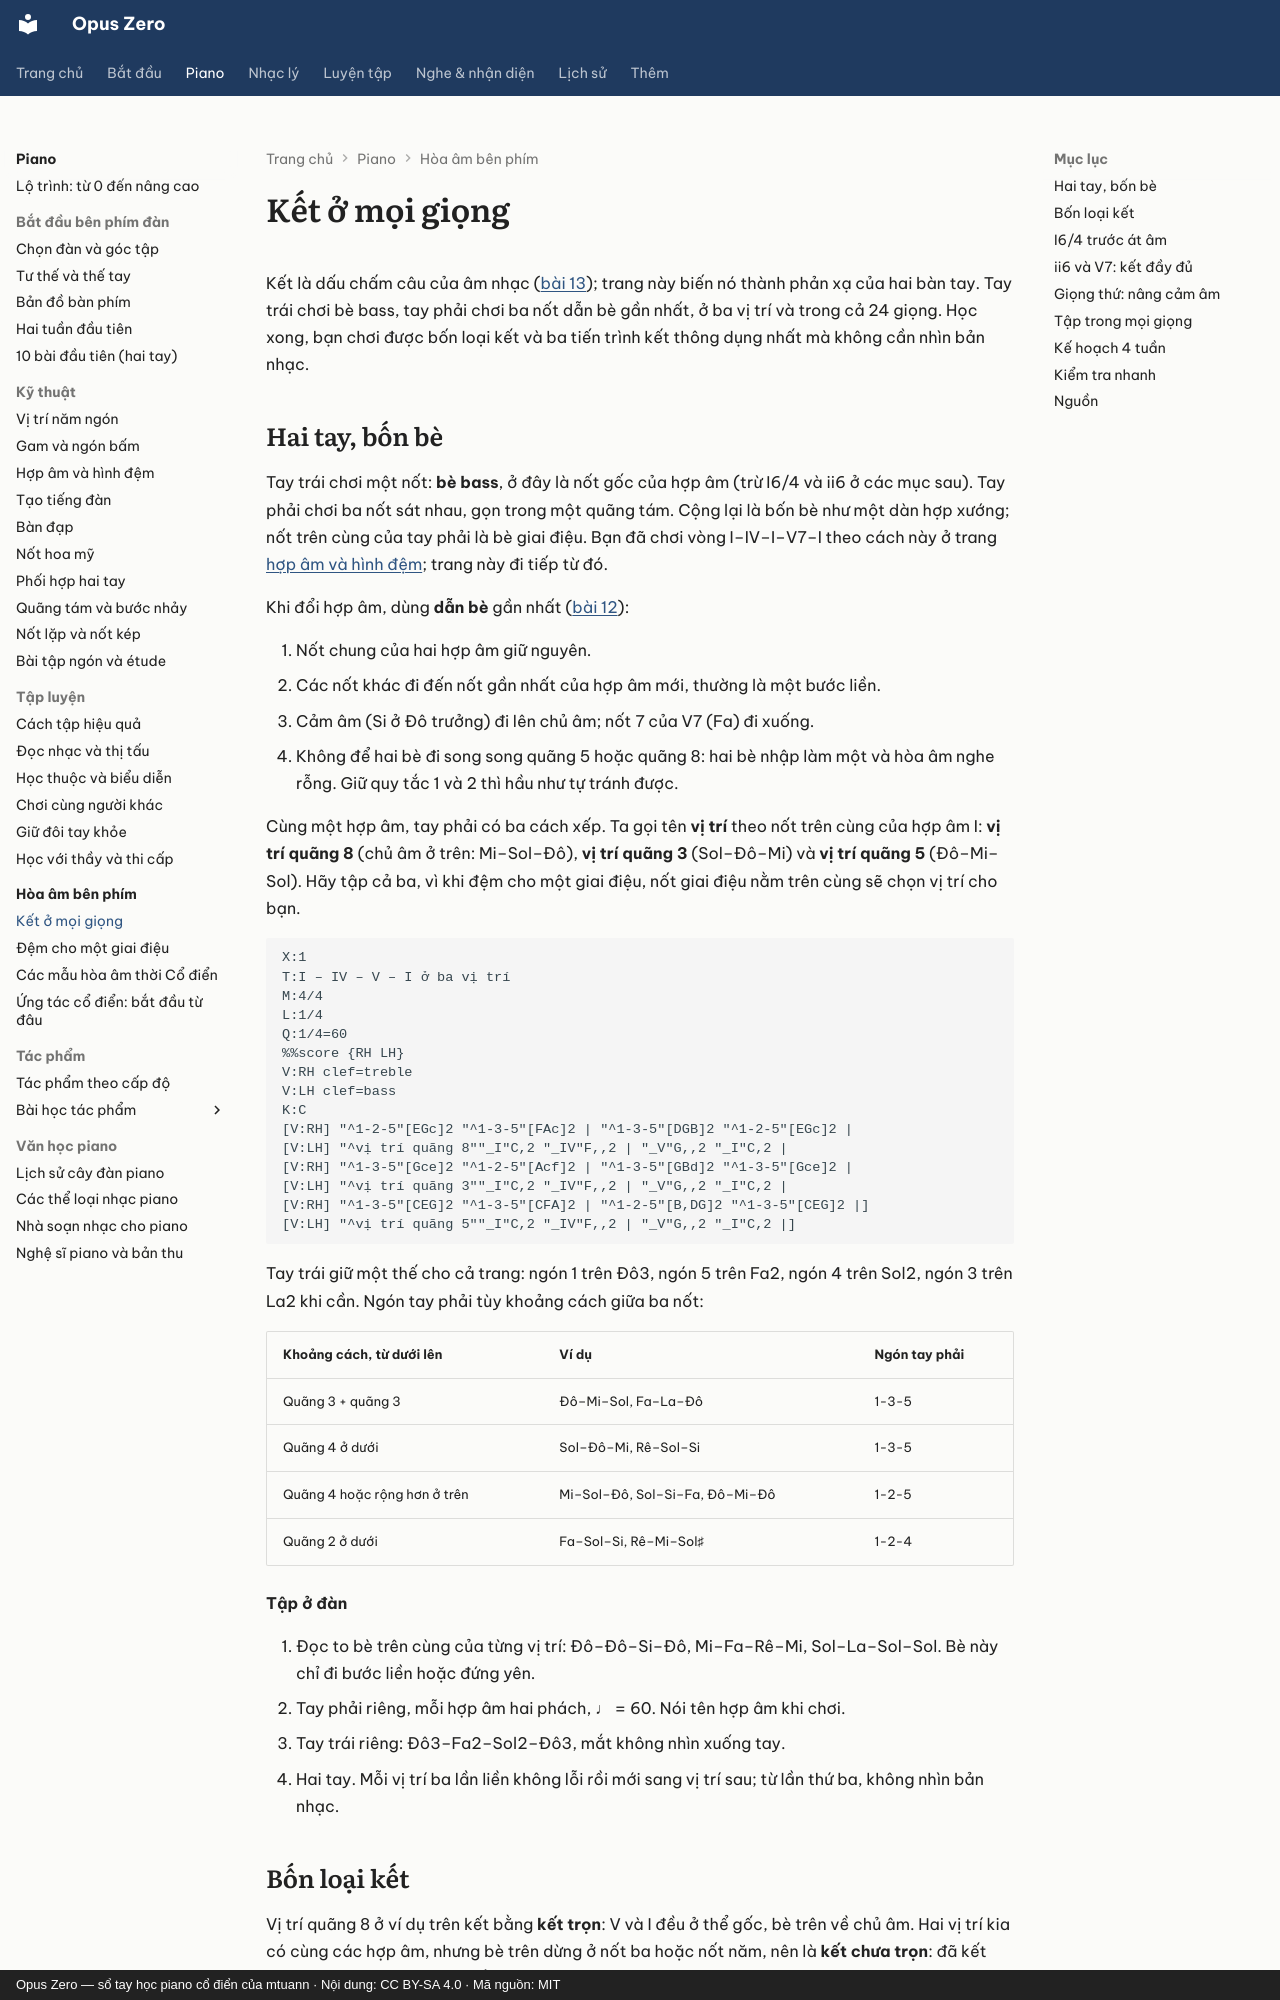

repository: mtuann/opus-zero · page: piano/hoa-am/ket/index.html · generator: mkdocs · copyright: Opus Zero — sổ tay học piano cổ điển của mtuann · Nội dung: CC BY-SA 4.0 · Mã nguồn: MIT

# Kết ở mọi giọng

Kết là dấu chấm câu của âm nhạc ([bài 13](../../nhac-ly/13-ket.md)); trang này biến nó thành phản xạ của hai bàn tay. Tay trái chơi bè bass, tay phải chơi ba nốt dẫn bè gần nhất, ở ba vị trí và trong cả 24 giọng. Học xong, bạn chơi được bốn loại kết và ba tiến trình kết thông dụng nhất mà không cần nhìn bản nhạc.

## Hai tay, bốn bè

Tay trái chơi một nốt: **bè bass**, ở đây là nốt gốc của hợp âm (trừ I6/4 và ii6 ở các mục sau). Tay phải chơi ba nốt sát nhau, gọn trong một quãng tám. Cộng lại là bốn bè như một dàn hợp xướng; nốt trên cùng của tay phải là bè giai điệu. Bạn đã chơi vòng I–IV–I–V7–I theo cách này ở trang [hợp âm và hình đệm](../hop-am-rai.md); trang này đi tiếp từ đó.

Khi đổi hợp âm, dùng **dẫn bè** gần nhất ([bài 12](../../nhac-ly/12-hoa-am-chuc-nang.md)):

1. Nốt chung của hai hợp âm giữ nguyên.
2. Các nốt khác đi đến nốt gần nhất của hợp âm mới, thường là một bước liền.
3. Cảm âm (Si ở Đô trưởng) đi lên chủ âm; nốt 7 của V7 (Fa) đi xuống.
4. Không để hai bè đi song song quãng 5 hoặc quãng 8: hai bè nhập làm một và hòa âm nghe rỗng. Giữ quy tắc 1 và 2 thì hầu như tự tránh được.

Cùng một hợp âm, tay phải có ba cách xếp. Ta gọi tên **vị trí** theo nốt trên cùng của hợp âm I: **vị trí quãng 8** (chủ âm ở trên: Mi–Sol–Đô), **vị trí quãng 3** (Sol–Đô–Mi) và **vị trí quãng 5** (Đô–Mi–Sol). Hãy tập cả ba, vì khi đệm cho một giai điệu, nốt giai điệu nằm trên cùng sẽ chọn vị trí cho bạn.

```abc
X:1
T:I – IV – V – I ở ba vị trí
M:4/4
L:1/4
Q:1/4=60
%%score {RH LH}
V:RH clef=treble
V:LH clef=bass
K:C
[V:RH] "^1-2-5"[EGc]2 "^1-3-5"[FAc]2 | "^1-3-5"[DGB]2 "^1-2-5"[EGc]2 |
[V:LH] "^vị trí quãng 8""_I"C,2 "_IV"F,,2 | "_V"G,,2 "_I"C,2 |
[V:RH] "^1-3-5"[Gce]2 "^1-2-5"[Acf]2 | "^1-3-5"[GBd]2 "^1-3-5"[Gce]2 |
[V:LH] "^vị trí quãng 3""_I"C,2 "_IV"F,,2 | "_V"G,,2 "_I"C,2 |
[V:RH] "^1-3-5"[CEG]2 "^1-3-5"[CFA]2 | "^1-2-5"[B,DG]2 "^1-3-5"[CEG]2 |]
[V:LH] "^vị trí quãng 5""_I"C,2 "_IV"F,,2 | "_V"G,,2 "_I"C,2 |]
```

Tay trái giữ một thế cho cả trang: ngón 1 trên Đô3, ngón 5 trên Fa2, ngón 4 trên Sol2, ngón 3 trên La2 khi cần. Ngón tay phải tùy khoảng cách giữa ba nốt:

| Khoảng cách, từ dưới lên | Ví dụ | Ngón tay phải |
|---|---|---|
| Quãng 3 + quãng 3 | Đô–Mi–Sol, Fa–La–Đô | 1-3-5 |
| Quãng 4 ở dưới | Sol–Đô–Mi, Rê–Sol–Si | 1-3-5 |
| Quãng 4 hoặc rộng hơn ở trên | Mi–Sol–Đô, Sol–Si–Fa, Đô–Mi–Đô | 1-2-5 |
| Quãng 2 ở dưới | Fa–Sol–Si, Rê–Mi–Sol♯ | 1-2-4 |

**Tập ở đàn**

1. Đọc to bè trên cùng của từng vị trí: Đô–Đô–Si–Đô, Mi–Fa–Rê–Mi, Sol–La–Sol–Sol. Bè này chỉ đi bước liền hoặc đứng yên.
2. Tay phải riêng, mỗi hợp âm hai phách, ♩ = 60. Nói tên hợp âm khi chơi.
3. Tay trái riêng: Đô3–Fa2–Sol2–Đô3, mắt không nhìn xuống tay.
4. Hai tay. Mỗi vị trí ba lần liền không lỗi rồi mới sang vị trí sau; từ lần thứ ba, không nhìn bản nhạc.
